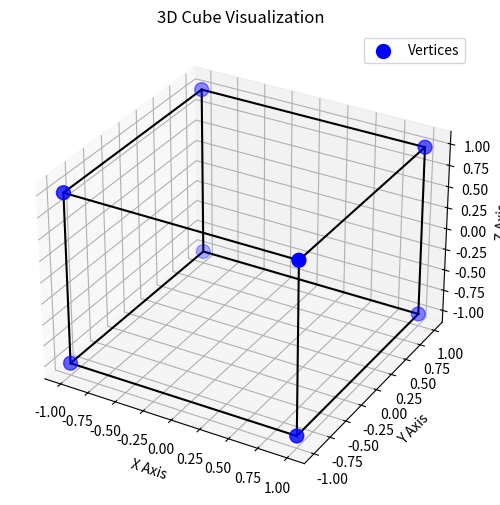
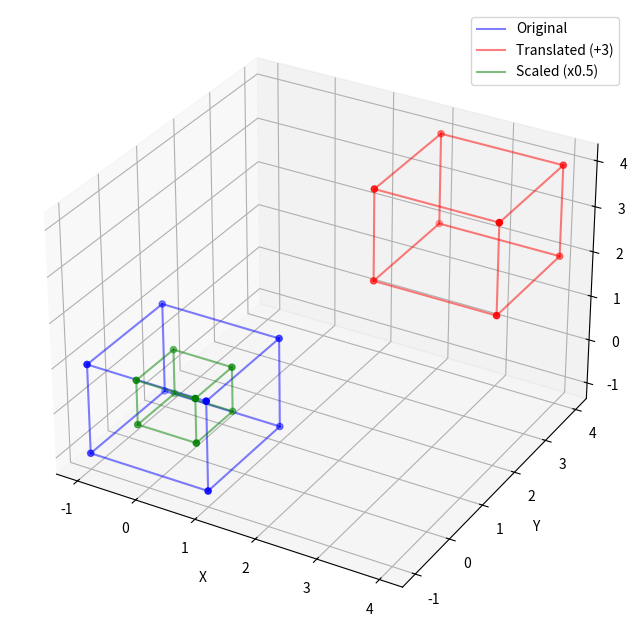

These figures' Python source, in order:
import matplotlib.pyplot as plt
import numpy as np

# Ensure plots appear inside the notebook
%matplotlib inline

# 1. Define the coordinates of the cube vertices (8 points)
vertices = np.array([
    [-1, -1, -1], [1, -1, -1], [1, 1, -1], [-1, 1, -1],
    [-1, -1, 1],  [1, -1, 1],  [1, 1, 1],  [-1, 1, 1]
])

# 2. Define the edges by connecting vertex indices
# e.g., [0, 1] connects vertex 0 to vertex 1
edges = np.array([
    [0, 1], [1, 2], [2, 3], [3, 0], # Bottom face
    [4, 5], [5, 6], [6, 7], [7, 4], # Top face
    [0, 4], [1, 5], [2, 6], [3, 7]  # Vertical pillars
])

print(f"Defined Cube with {len(vertices)} vertices and {len(edges)} edges.")

# Create a figure and axes object
fig = plt.figure(figsize=(8, 6))
ax = fig.add_subplot(111, projection='3d')

# Plot vertices
# We slice the array: vertices[:, 0] gives all X coordinates, etc.
ax.scatter(vertices[:, 0], vertices[:, 1], vertices[:, 2], s=100, c='b', marker='o', label='Vertices')

# Plot edges
for edge in edges:
    # Get the start and end points of each edge
    points = vertices[edge]
    ax.plot(points[:, 0], points[:, 1], points[:, 2], color='black')

# Axis labels and setup
ax.set_xlabel('X Axis')
ax.set_ylabel('Y Axis')
ax.set_zlabel('Z Axis')
ax.set_title("3D Cube Visualization")
ax.legend()

plt.show()

# 1. Translate the cube by (3, 3, 3)
translation_vector = np.array([3, 3, 3])
vertices_translated = vertices + translation_vector

# 2. Scale the cube by a factor of 0.5 (make it smaller)
scaling_factor = 0.5
vertices_scaled = vertices * scaling_factor

# Plotting all three
fig = plt.figure(figsize=(10, 8))
ax = fig.add_subplot(111, projection='3d')

# Helper function to plot edges
def plot_shape(ax, verts, color, label):
    ax.scatter(verts[:, 0], verts[:, 1], verts[:, 2], c=color)
    # Plot edges - simple trick to plot lines for specific cube order only
    # Ideally we loop through 'edges', but for legibility in legend let's just use the scatter label
    for i, edge in enumerate(edges):
        points = verts[edge]
        if i == 0:
            ax.plot(points[:, 0], points[:, 1], points[:, 2], color=color, alpha=0.5, label=label)
        else:
            ax.plot(points[:, 0], points[:, 1], points[:, 2], color=color, alpha=0.5)

plot_shape(ax, vertices, 'blue', 'Original')
plot_shape(ax, vertices_translated, 'red', 'Translated (+3)')
plot_shape(ax, vertices_scaled, 'green', 'Scaled (x0.5)')

ax.set_xlabel('X')
ax.set_ylabel('Y')
ax.set_zlabel('Z')
ax.legend()
plt.show()